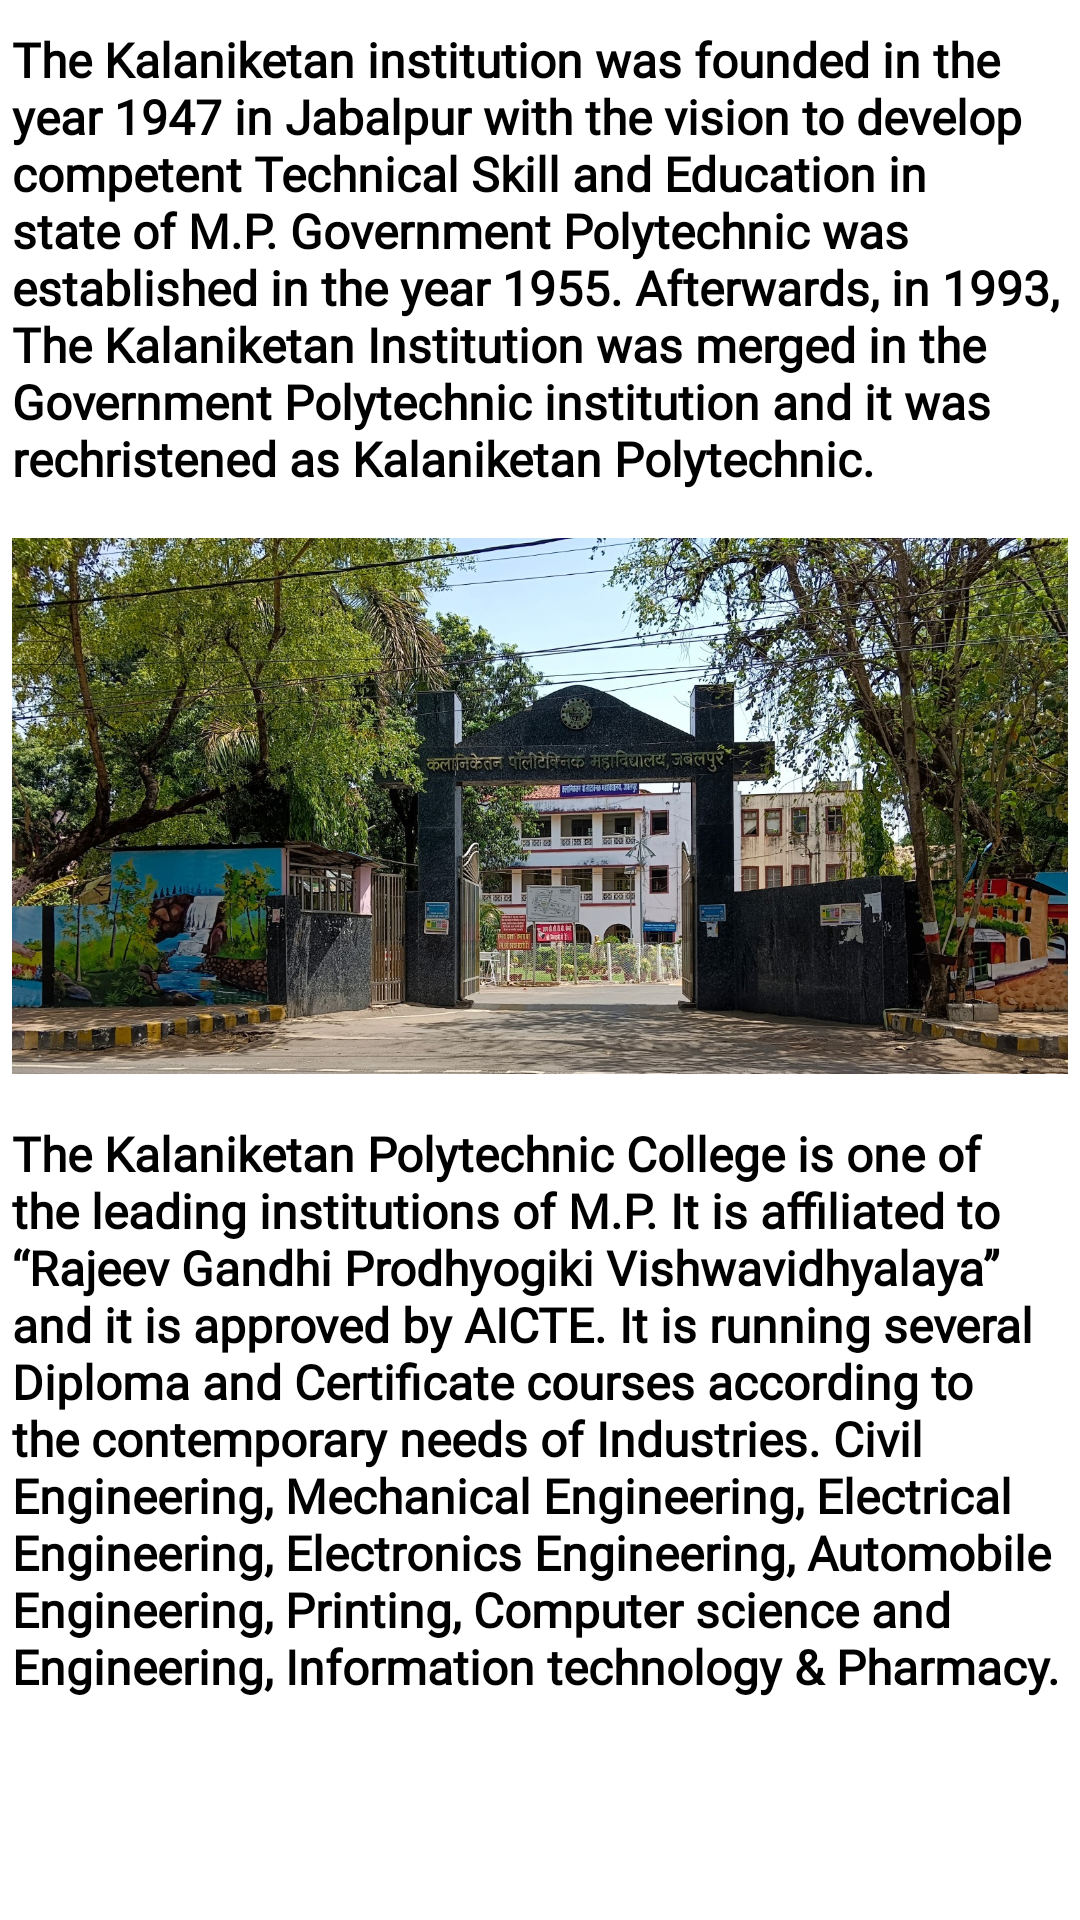

Produce the Android XML layout that renders to this screen, including the resource entries it uses.
<!-- AndroidManifest.xml: application theme Theme.Seva_KNPC -->
<!-- res/layout/fragment_slideshow.xml -->
<?xml version="1.0" encoding="utf-8"?>
<ScrollView xmlns:android="http://schemas.android.com/apk/res/android"
    xmlns:app="http://schemas.android.com/apk/res-auto"
    xmlns:tools="http://schemas.android.com/tools"
    android:layout_width="match_parent"
    android:layout_height="match_parent"
    tools:context=".ui.Aboutcollege.SlideshowFragment">

    <LinearLayout
        android:layout_width="match_parent"
        android:layout_height="match_parent"
        android:layout_margin="4dp"
        android:orientation="vertical">

        <TextView
            android:layout_width="match_parent"
            android:layout_height="wrap_content"
            android:layout_marginTop="5dp"
            android:fontFamily="@font/adamina"
            android:text="@string/aboutcollege1"
            android:textColor="@color/black"
            android:textSize="16sp"
            android:textStyle="bold" />

        <ImageView
            android:layout_width="match_parent"
            android:layout_height="200dp"
            android:layout_marginTop="5dp"
            android:src="@drawable/knpcimg" />


        <TextView
            android:layout_width="match_parent"
            android:layout_height="wrap_content"
            android:layout_marginTop="5dp"
            android:layout_marginBottom="6dp"
            android:fontFamily="@font/adamina"
            android:text="@string/aboutcollege2"
            android:textColor="@color/black"
            android:textSize="16sp"
            android:textStyle="bold" />


    </LinearLayout>


</ScrollView>
<!-- resources referenced by this layout -->
<resources>
  <color name="black">#FF000000</color>
  <!-- drawable knpcimg: jpg bitmap (drawable, 634175 bytes) -->
  <string name="aboutcollege1">
          The Kalaniketan institution was founded in the year 1947 in Jabalpur with the vision to develop competent Technical
          Skill and Education in state of M.P. Government Polytechnic was established in the year 1955. Afterwards, in 1993,
          The Kalaniketan Institution was merged in the Government Polytechnic institution and it was rechristened as
          Kalaniketan Polytechnic.
         </string>
  <string name="aboutcollege2">
         The Kalaniketan Polytechnic College is one of the leading institutions of M.P. It is affiliated to “Rajeev Gandhi
          Prodhyogiki Vishwavidhyalaya” and it is approved by AICTE. It is running several Diploma and Certificate courses
          according to the contemporary needs of Industries. Civil Engineering, Mechanical Engineering, Electrical
          Engineering, Electronics Engineering, Automobile Engineering, Printing, Computer science and Engineering,
          Information technology &amp; Pharmacy.
      </string>
  <style name="Theme.Seva_KNPC" parent="Theme.MaterialComponents.Light.DarkActionBar">
          <item name="android:windowIsTranslucent">true</item>
          
          <item name="colorPrimary">@color/purple_500</item>
          <item name="colorPrimaryVariant">@color/purple_700</item>
          <item name="colorOnPrimary">@color/white</item>
          
          <item name="colorSecondary">@color/teal_200</item>
          <item name="colorSecondaryVariant">@color/teal_700</item>
          <item name="colorOnSecondary">@color/black</item>
          
          <item name="android:statusBarColor">?attr/colorPrimaryVariant</item>
          
      </style>
  <color name="purple_500">#FF6200EE</color>
  <color name="purple_700">#FF3700B3</color>
  <color name="white">#FFFFFFFF</color>
  <color name="teal_200">#FF03DAC5</color>
  <color name="teal_700">#FF018786</color>
</resources>
